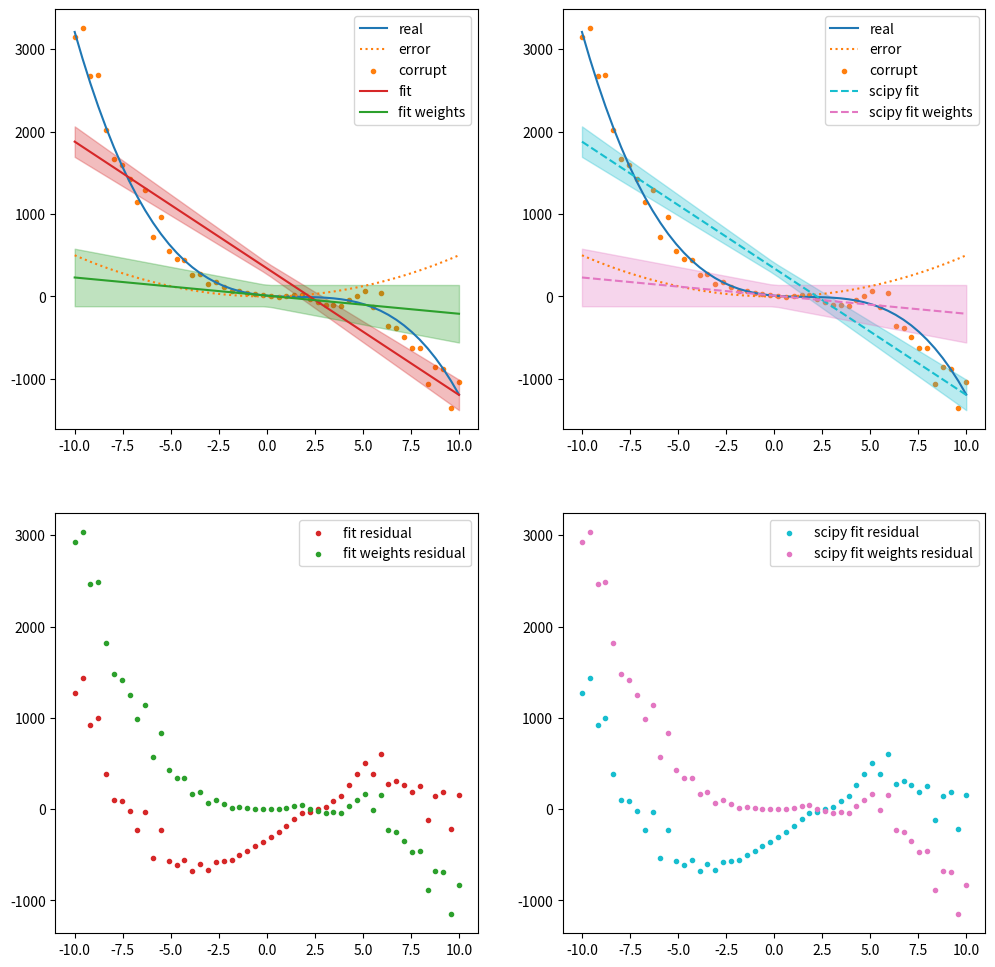

Generate this figure with matplotlib:
#!/usr/bin/env python3
"""
Useful routines for curve fitting
"""

import numpy as np
import scipy as sp
import scipy.optimize
import matplotlib.pyplot as plt

def linear_least_squares(y, X, w=None, mode='direct', a0=None, **kwargs):
	"""
	Calculates weighted linear least squares for observations y and independent
	variables X
	"""
	if w is None:
		w = np.ones_like(y)
		
	if mode == 'direct':
		A = np.einsum('ij,ik,i', X, X, w) # A_jk = \sum_i X_ij X_ik w_i
		try:
			A_inv = np.linalg.inv(A)
		except:
			return(np.zeros((0,)),np.zeros((0,)),np.zeros((0,0)))
		a = np.matmul(A_inv, np.einsum('i,ij,i',y, X, w)) # a_k = A_jk^{-1} \sum_i y_i X_ij w_i
	elif mode == 'scipy.optimize.minimize':
		a0 = np.ones((X.shape[1])) if a0 is None else a0
		result = sp.optimize.minimize(lambda a: np.sum(w*(y-np.matmul(X,a))**2), a0, **kwargs)
		#print('\n',result)
		a = result.x
	else:
		print(f'ERROR: Unknown mode "{mode}".')
		raise NotImplementedError

	r = y - np.matmul(X,a)
	
	XtX = np.matmul(X.T, X)
	XtX_inv = np.linalg.inv(XtX)
	cov_mat = np.var(r)*XtX_inv
	return(a, r, cov_mat)

def worst_fits(X, a, cov_mat):
	"""
	Finds the 'worst fit' for independent variables X and coefficients a with 
	a covariance matrix cov_mat
	"""
	wf_max = np.full((x.shape[0],), fill_value=-np.inf)
	wf_min = np.full_like(wf_max, fill_value=np.inf)
	wf_test = np.zeros_like(wf_max)
	
	# build +/- map
	fmt_str = '{'+':0'+f'{len(a)}' + 'b}'
	permutations = np.array([[x if x==1 else -1 for x in map(int,fmt_str.format(y))] for y in range(2**len(a))])
		
	errors = np.sqrt(np.diag(cov_mat))
	for p in permutations:
		wf_test = np.matmul(X, a+p*errors)
		max_idxs = wf_test > wf_max
		min_idxs = wf_test < wf_min
		wf_max[max_idxs] = wf_test[max_idxs]
		wf_min[min_idxs] = wf_test[min_idxs]
	return(np.stack([wf_max, wf_min]))

if __name__ == '__main__':
	x_min, x_max = (-10,10)
	xx = np.linspace(x_min, x_max, 50)
	x = np.stack([xx**0, xx**1, xx**2, xx**3,xx**4]).T
	a = (10,-20,10,-2,0)
	y = np.matmul(x,a)
	
	#w = np.random.normal(300, 100, size=y.shape)
	e_scale = 50
	e = (xx-0.5*(x_min+x_max))**2/(0.5*(x_max-x_min))*e_scale
	
	y_corrupt = y + np.random.normal(0, e, size=None)
	
	w = 1/e**2
	n_fit = 2
	
	p_fit1, r1, c1 = linear_least_squares(y_corrupt, x[:,:n_fit], w=None)
	p_fit_w2, r2, c2 = linear_least_squares(y_corrupt, x[:,:n_fit], w=w)
	p_sp_fit3, r3, c3 = linear_least_squares(y_corrupt, x[:,:n_fit], w=None, mode='scipy.optimize.minimize', a0=(5,8))
	p_sp_fit_w4, r4, c4 = linear_least_squares(y_corrupt, x[:,:n_fit], w=w, mode='scipy.optimize.minimize')
	
	worst_fits1 = worst_fits(x[:,:n_fit], p_fit1, c1)
	worst_fits2 = worst_fits(x[:,:n_fit], p_fit_w2, c2)
	worst_fits3 = worst_fits(x[:,:n_fit], p_sp_fit3, c3)
	worst_fits4 = worst_fits(x[:,:n_fit], p_sp_fit_w4, c4)
	
	(nc,nr,s) = (2,2,6)
	f1 = plt.figure(figsize=(nc*s,nr*s))
	a1 = f1.subplots(nr,nc, squeeze=False)
	
	
	a1[0,0].plot(xx, y, label='real')
	a1[0,0].plot(xx, e, label='error', ls=':')
	a1[0,0].scatter(xx,y_corrupt,color='tab:orange', label='corrupt', marker='.')
	
	a1[0,0].plot(xx, np.matmul(x[:,:n_fit],p_fit1), label='fit', color='tab:red')
	a1[0,0].fill_between(xx, worst_fits1[0], worst_fits1[1], alpha=0.3, color='tab:red')
	
	a1[0,0].plot(xx, np.matmul(x[:,:n_fit],p_fit_w2), label='fit weights', color='tab:green')
	a1[0,0].fill_between(xx, worst_fits2[0], worst_fits2[1], alpha=0.3, color='tab:green')
	a1[0,0].legend()
	
	
	a1[0,1].plot(xx, y, label='real')
	a1[0,1].plot(xx, e, label='error', ls=':')
	a1[0,1].scatter(xx,y_corrupt,color='tab:orange', label='corrupt', marker='.')
	
	a1[0,1].plot(xx, np.matmul(x[:,:n_fit],p_sp_fit3), label='scipy fit', ls='--', color='tab:cyan')
	a1[0,1].fill_between(xx, worst_fits3[0], worst_fits3[1], alpha=0.3, color='tab:cyan')
	
	a1[0,1].plot(xx, np.matmul(x[:,:n_fit],p_sp_fit_w4), label='scipy fit weights', ls='--', color='tab:pink')
	a1[0,1].fill_between(xx, worst_fits4[0], worst_fits4[1], alpha=0.3, color='tab:pink')
	a1[0,1].legend()
	
	
	a1[1,0].scatter(xx, r1, marker='.', color='tab:red', label='fit residual')
	a1[1,0].scatter(xx, r2, marker='.', color='tab:green', label='fit weights residual')
	a1[1,0].legend()
	
	
	a1[1,1].scatter(xx, r3, marker='.', color='tab:cyan', label='scipy fit residual')
	a1[1,1].scatter(xx, r4, marker='.', color='tab:pink', label='scipy fit weights residual')
	a1[1,1].legend()
	
	plt.show()
	
	
	
